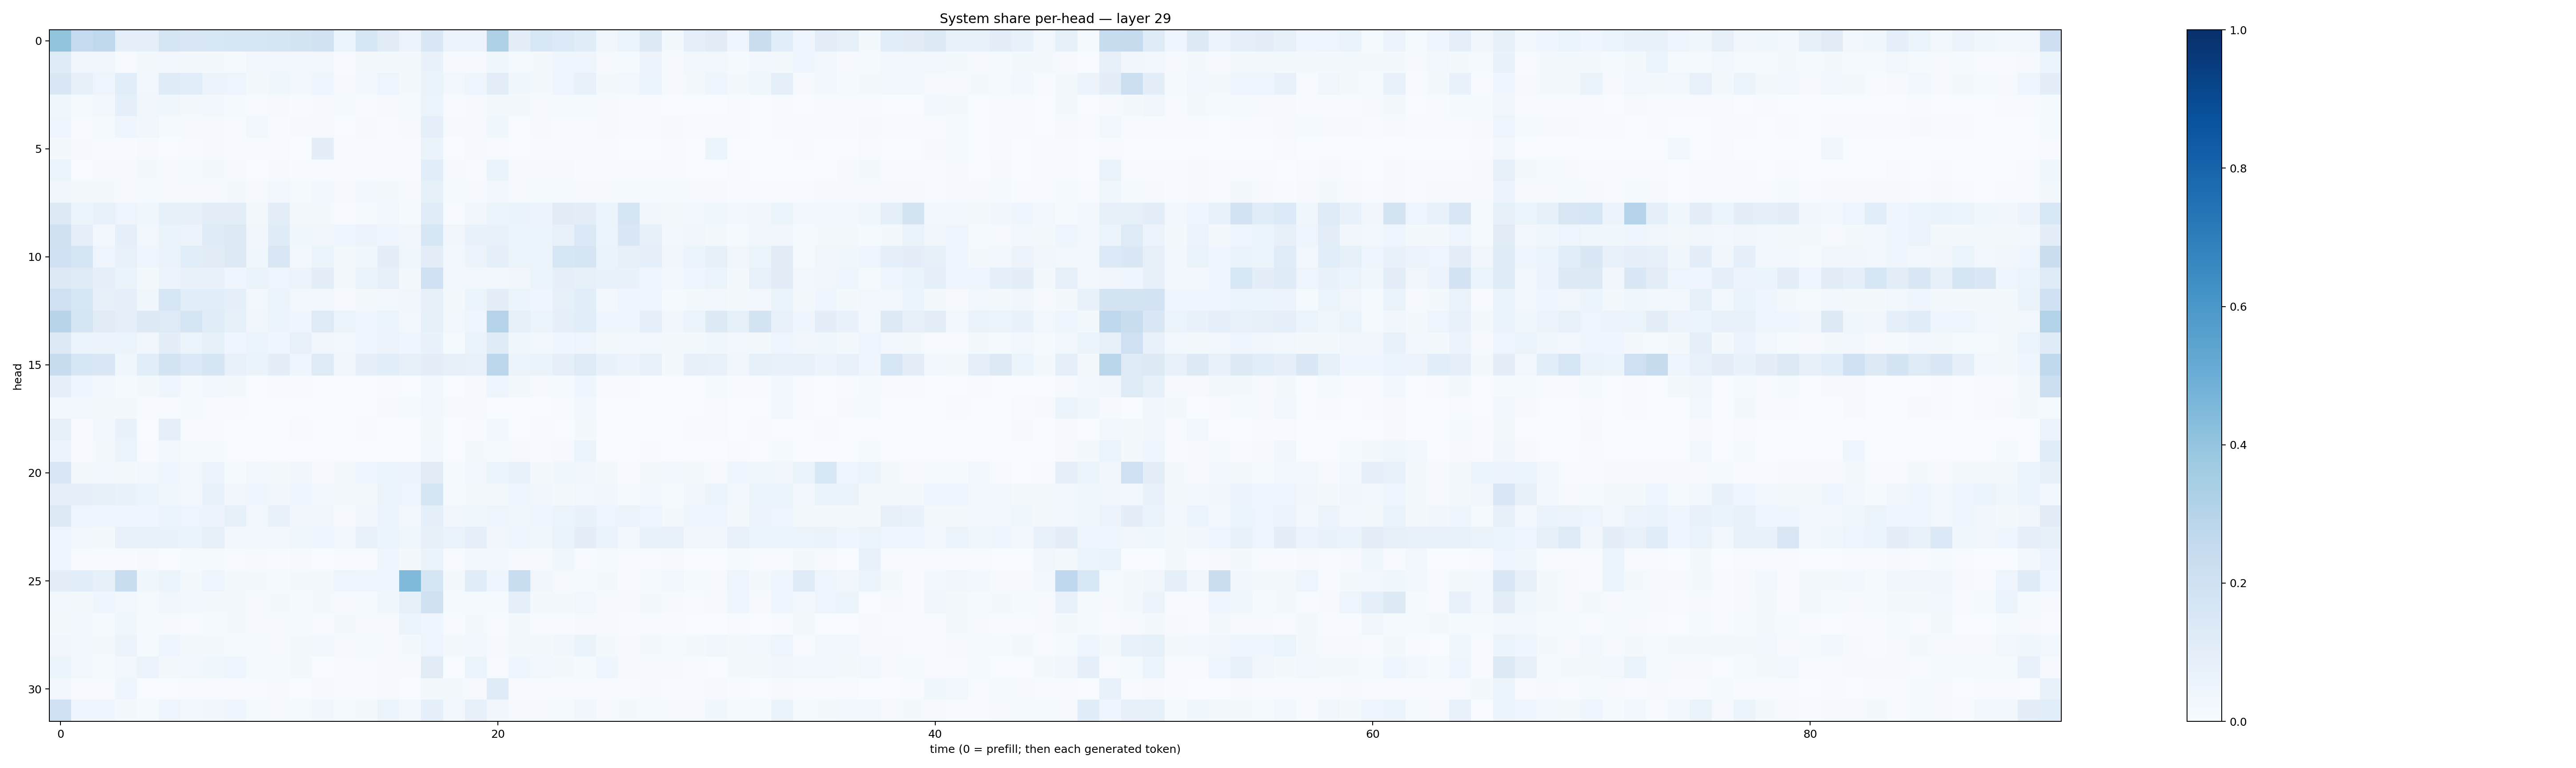

Values plotted in this chart, from the file beside it:
0.40221444, 0.2492366, 0.2624895, 0.089843825, 0.08960256, 0.16578671, 0.15080519, 0.15367489, 0.16368757, 0.15892129, 0.16602433, 0.17740975, 0.19342425, 0.05215322, 0.16031615, 0.112337716, 0.056791805, 0.14621839, 0.055809792, 0.05647087, 0.32108048, 0.09556389, 0.15392427, 0.13458745
0.118, 0.03135, 0.03386, 0.00727, 0.01576, 0.02468, 0.02141, 0.02127, 0.01423, 0.0298, 0.02399, 0.03039, 0.0291, 0.005727, 0.01622, 0.01776, 0.01788, 0.0689, 0.01086, 0.009217, 0.03765, 0.0134, 0.02145, 0.0424
0.1408, 0.07871, 0.05066, 0.1078, 0.03034, 0.1195, 0.1078, 0.05576, 0.04985, 0.02233, 0.03647, 0.02826, 0.04513, 0.01005, 0.03024, 0.0479, 0.01966, 0.06531, 0.02405, 0.04148, 0.1026, 0.03796, 0.01622, 0.04721
0.03628, 0.01207, 0.02548, 0.09324, 0.03167, 0.03742, 0.01847, 0.02418, 0.01232, 0.005255, 0.00967, 0.006453, 0.009421, 0.01469, 0.004468, 0.01111, 0.01535, 0.05195, 0.006419, 0.01058, 0.02293, 0.01952, 0.009745, 0.01501
0.03969, 0.006283, 0.01262, 0.04666, 0.03201, 0.01265, 0.009293, 0.008736, 0.00779, 0.02856, 0.006529, 0.008946, 0.009134, 0.0025, 0.008694, 0.004491, 0.008835, 0.08969, 0.009129, 0.01026, 0.03887, 0.001919, 0.01163, 0.007266
0.01953, 0.009724, 0.005913, 0.00716, 0.008889, 0.003743, 0.007441, 0.009136, 0.005787, 0.005008, 0.004044, 0.003699, 0.09414, 0.005503, 0.006022, 0.004294, 0.004051, 0.0638, 0.003721, 0.009069, 0.005869, 0.003826, 0.004311, 0.005312
0.05337, 0.003502, 0.008523, 0.0105, 0.01842, 0.009543, 0.01527, 0.01723, 0.009261, 0.003865, 0.008399, 0.006367, 0.006572, 0.004352, 0.006513, 0.004791, 0.004347, 0.1093, 0.009968, 0.005209, 0.06258, 0.007847, 0.007868, 0.01002
0.0333, 0.01852, 0.01572, 0.008059, 0.0147, 0.009072, 0.01003, 0.00987, 0.01714, 0.01069, 0.02914, 0.01496, 0.02536, 0.009639, 0.02482, 0.01857, 0.009713, 0.08306, 0.01498, 0.009991, 0.03102, 0.01004, 0.01547, 0.01524
0.1253, 0.05993, 0.0707, 0.04896, 0.03583, 0.08457, 0.08149, 0.1049, 0.1026, 0.01659, 0.09891, 0.02191, 0.01697, 0.007793, 0.01282, 0.02676, 0.01555, 0.1151, 0.005523, 0.03233, 0.05214, 0.06441, 0.05565, 0.1099
0.199, 0.08674, 0.03092, 0.08719, 0.02554, 0.06561, 0.05851, 0.121, 0.1296, 0.03251, 0.1179, 0.03718, 0.03382, 0.03968, 0.05842, 0.04225, 0.03368, 0.1576, 0.03191, 0.06677, 0.07413, 0.06179, 0.05266, 0.07232
0.1995, 0.1652, 0.04888, 0.07035, 0.04129, 0.06463, 0.109, 0.1111, 0.128, 0.03891, 0.1494, 0.02633, 0.06219, 0.02228, 0.03677, 0.09593, 0.03536, 0.1047, 0.02741, 0.05728, 0.09089, 0.06091, 0.05276, 0.1628
0.1303, 0.1231, 0.09216, 0.06497, 0.01692, 0.05606, 0.06807, 0.06991, 0.04575, 0.06581, 0.0497, 0.05489, 0.101, 0.02092, 0.06562, 0.07833, 0.02246, 0.1999, 0.0292, 0.02482, 0.03089, 0.03423, 0.05417, 0.08745
0.2085, 0.158, 0.08124, 0.08783, 0.03806, 0.1564, 0.1092, 0.1064, 0.08784, 0.02904, 0.05143, 0.03066, 0.02478, 0.01112, 0.02182, 0.03064, 0.03327, 0.08115, 0.01984, 0.05931, 0.09781, 0.06063, 0.04647, 0.08554
0.2895, 0.1717, 0.1094, 0.08879, 0.1285, 0.1241, 0.1688, 0.1142, 0.0859, 0.03465, 0.06056, 0.04141, 0.1221, 0.05228, 0.04591, 0.05355, 0.02651, 0.08419, 0.03087, 0.04138, 0.3042, 0.08269, 0.05101, 0.09324
0.1266, 0.0545, 0.05593, 0.05205, 0.03351, 0.1008, 0.05467, 0.08339, 0.03973, 0.05113, 0.03918, 0.07073, 0.03411, 0.02373, 0.0413, 0.05652, 0.04042, 0.06808, 0.01353, 0.06498, 0.1184, 0.03569, 0.02682, 0.04002
0.2392, 0.163, 0.1425, 0.03543, 0.1076, 0.1725, 0.1396, 0.1658, 0.07345, 0.0626, 0.09798, 0.04463, 0.1213, 0.03245, 0.08722, 0.1092, 0.0833, 0.101, 0.07956, 0.07304, 0.2799, 0.06241, 0.06428, 0.09109
0.09355, 0.04412, 0.02674, 0.01255, 0.02247, 0.04492, 0.01489, 0.02593, 0.01576, 0.003209, 0.006403, 0.005132, 0.002205, 0.001935, 0.003072, 0.00651, 0.002523, 0.02504, 0.001511, 0.01116, 0.0438, 0.01659, 0.01139, 0.01266
0.03013, 0.02951, 0.02066, 0.01815, 0.005528, 0.005271, 0.01216, 0.006259, 0.007284, 0.002017, 0.002162, 0.001802, 0.001829, 0.002348, 0.001849, 0.01136, 0.01243, 0.02364, 0.008618, 0.01153, 0.003665, 0.0038, 0.002835, 0.00639
0.08051, 0.007195, 0.03094, 0.06904, 0.002572, 0.08919, 0.006056, 0.005527, 0.001998, 0.003545, 0.00225, 0.007105, 0.003416, 0.00101, 0.004494, 0.001819, 0.001163, 0.01901, 0.001533, 0.005005, 0.0235, 0.001659, 0.004914, 0.001664
0.05642, 0.0048, 0.02258, 0.05456, 0.004459, 0.02739, 0.01271, 0.01277, 0.003522, 0.002875, 0.001389, 0.001793, 0.0008543, 0.00321, 0.001026, 0.00296, 0.002158, 0.02376, 0.0004785, 0.0217, 0.01522, 0.009361, 0.007654, 0.009971
0.1455, 0.01729, 0.02572, 0.01741, 0.02809, 0.04436, 0.03095, 0.0547, 0.01303, 0.02757, 0.01619, 0.0344, 0.009262, 0.0187, 0.04551, 0.05331, 0.05523, 0.1115, 0.01533, 0.02766, 0.0605, 0.06865, 0.01852, 0.03906
0.08711, 0.09335, 0.07825, 0.06732, 0.06176, 0.03895, 0.0255, 0.06748, 0.03367, 0.04563, 0.03237, 0.03981, 0.03118, 0.02248, 0.02092, 0.05176, 0.0475, 0.1682, 0.01526, 0.02165, 0.0233, 0.04516, 0.03458, 0.01658
0.132, 0.0477, 0.04621, 0.03973, 0.04195, 0.06121, 0.0479, 0.05695, 0.08307, 0.02511, 0.07456, 0.03234, 0.03338, 0.0114, 0.03358, 0.05177, 0.02751, 0.0927, 0.03489, 0.03724, 0.05062, 0.03892, 0.03937, 0.06235
0.04926, 0.02617, 0.02089, 0.07341, 0.07268, 0.06755, 0.0631, 0.08146, 0.02544, 0.02486, 0.02437, 0.03754, 0.03984, 0.0246, 0.07616, 0.05395, 0.03597, 0.08001, 0.06566, 0.09092, 0.03338, 0.04216, 0.0366, 0.06299
0.04088, 0.004131, 0.004078, 0.005112, 0.01158, 0.003845, 0.01498, 0.01351, 0.00456, 0.009853, 0.005046, 0.009058, 0.003664, 0.006944, 0.007255, 0.04605, 0.01679, 0.06559, 0.006565, 0.02837, 0.02604, 0.008941, 0.009079, 0.03618
0.09917, 0.1088, 0.08431, 0.2322, 0.03556, 0.05882, 0.0188, 0.04701, 0.01857, 0.01747, 0.01351, 0.02013, 0.01778, 0.04864, 0.04441, 0.04463, 0.4466, 0.1714, 0.02036, 0.1159, 0.0443, 0.2331, 0.03481, 0.01028
0.02707, 0.02296, 0.04622, 0.03008, 0.01495, 0.0331, 0.02857, 0.01663, 0.01981, 0.0117, 0.01664, 0.01387, 0.01702, 0.008963, 0.01532, 0.0366, 0.08215, 0.1981, 0.01227, 0.01332, 0.01507, 0.08929, 0.01835, 0.01653
0.02329, 0.02364, 0.0126, 0.03525, 0.01378, 0.00852, 0.005966, 0.012, 0.01643, 0.01119, 0.01162, 0.01515, 0.00637, 0.01656, 0.01107, 0.008299, 0.05092, 0.0392, 0.004142, 0.01987, 0.004362, 0.01753, 0.005048, 0.005682
0.03127, 0.02753, 0.01773, 0.05711, 0.01543, 0.04008, 0.01587, 0.02314, 0.01192, 0.01562, 0.009364, 0.01594, 0.03017, 0.009468, 0.01472, 0.008947, 0.01673, 0.04863, 0.01955, 0.03002, 0.01064, 0.0164, 0.01741, 0.03261
0.05996, 0.02745, 0.01516, 0.02921, 0.0571, 0.01606, 0.02714, 0.03841, 0.04016, 0.01307, 0.01221, 0.01753, 0.002839, 0.004754, 0.007567, 0.008039, 0.007868, 0.1098, 0.003614, 0.05458, 0.007553, 0.03937, 0.0247, 0.01736
0.02777, 0.004655, 0.006757, 0.04629, 0.003401, 0.003171, 0.006255, 0.007191, 0.005007, 0.006628, 0.01113, 0.00365, 0.009478, 0.005394, 0.006487, 0.008968, 0.003634, 0.02313, 0.01675, 0.008207, 0.1204, 0.004209, 0.005856, 0.005746
0.2109, 0.04411, 0.04348, 0.0199, 0.01243, 0.04887, 0.02429, 0.03145, 0.041, 0.0155, 0.00999, 0.01208, 0.03298, 0.01356, 0.02081, 0.05428, 0.02461, 0.09156, 0.02756, 0.08156, 0.03247, 0.01135, 0.008303, 0.01335
